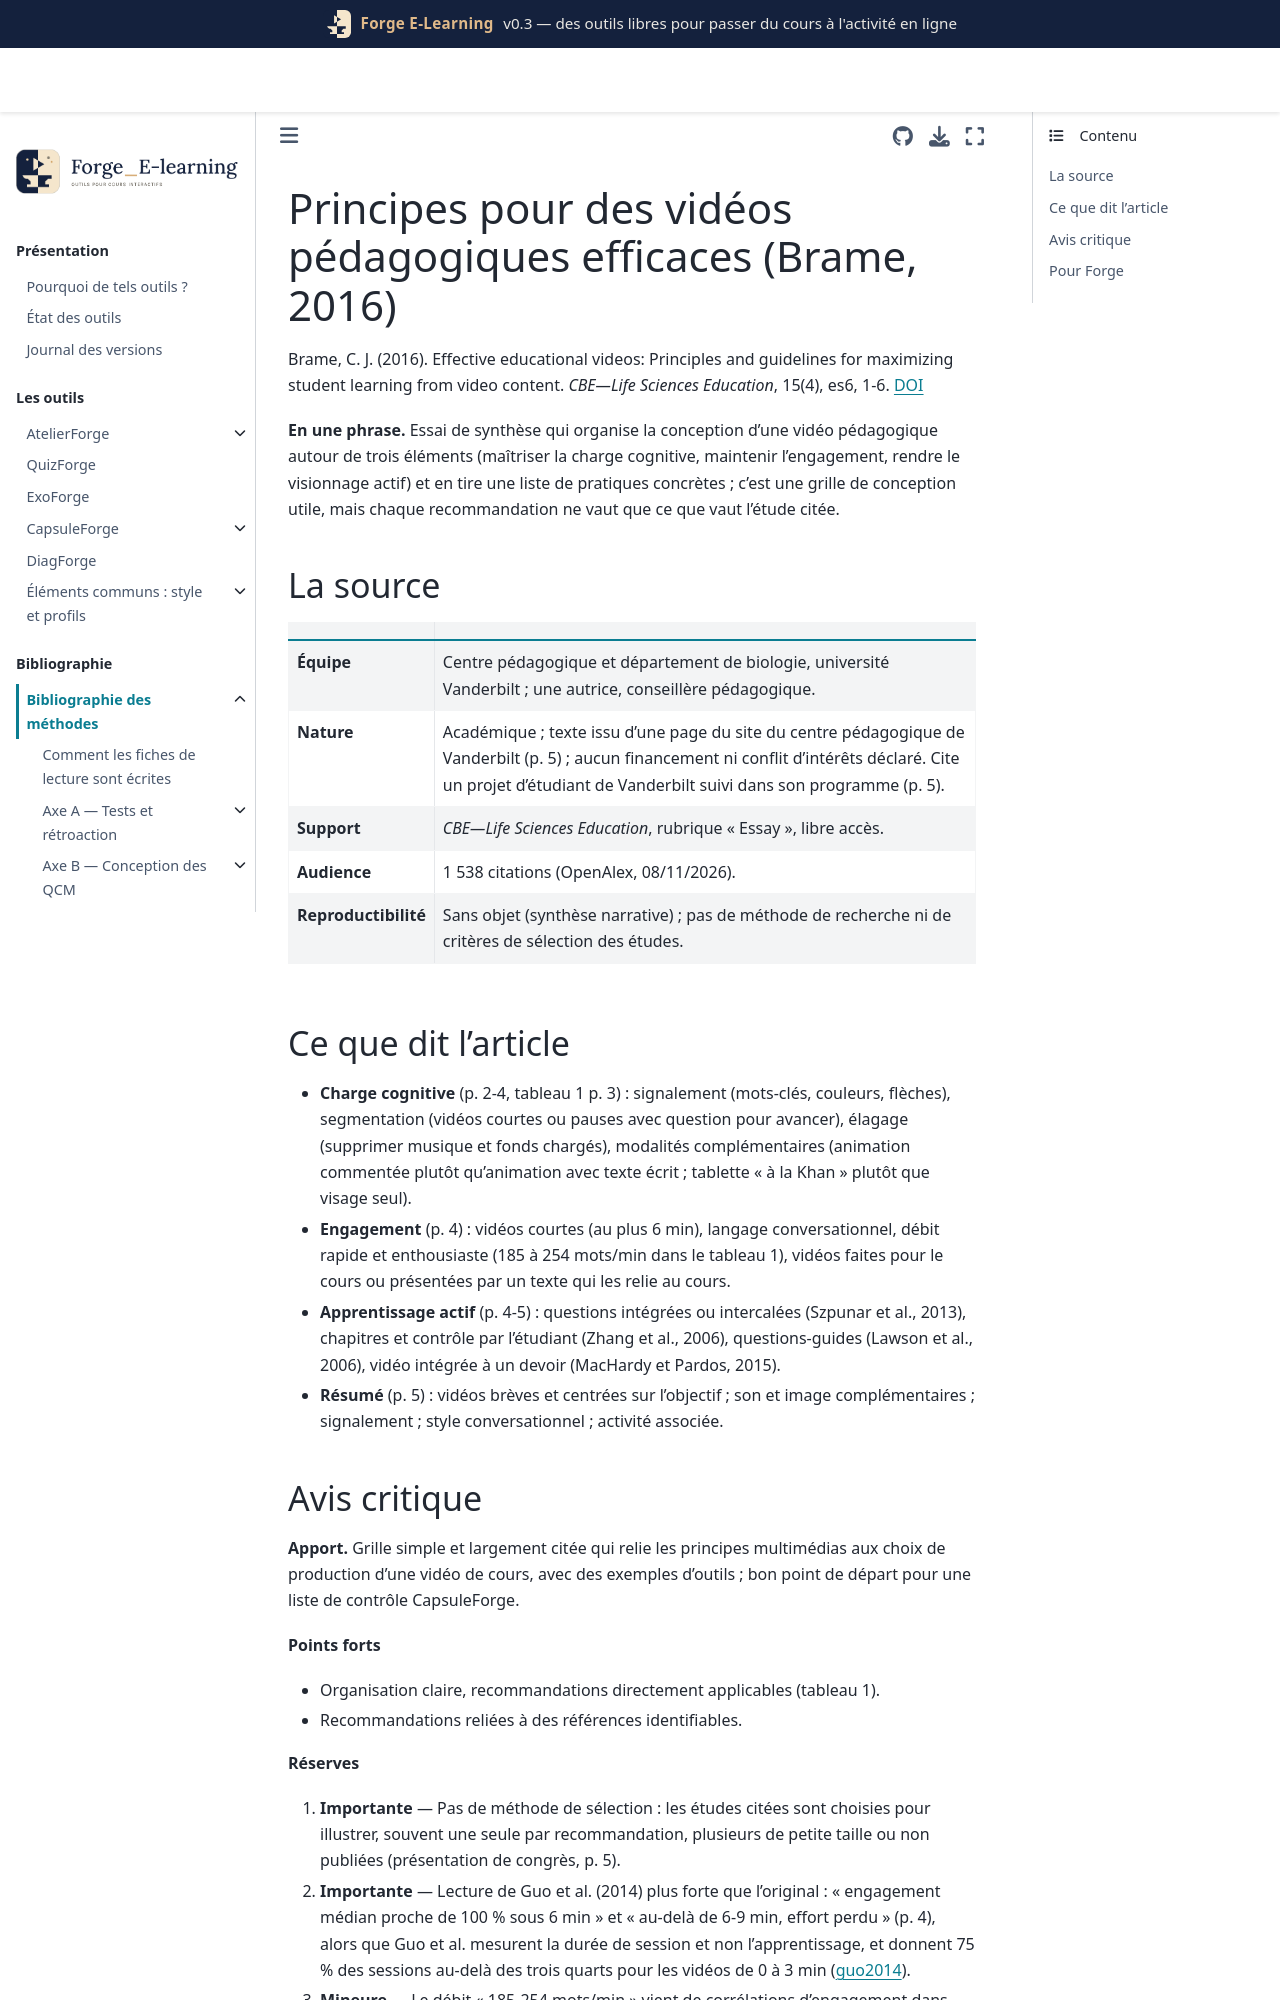

repository: Benoit2lattre/Forge_E-Learning · page: reference/F_video_interactive/brame2016.html · generator: jekyll

---
cle: brame2016
reference: "Brame, C. J. (2016). Effective educational videos: Principles and guidelines for maximizing student learning from video content. CBE—Life Sciences Education, 15(4), es6, 1-6."
doi: 10.1187/cbe.16-03-0125
axe: [F2]
type_etude: essai de synthèse narratif (recommandations pratiques), sans méthode de sélection
public: enseignants du supérieur (biologie), vidéos de classe inversée, hybride et en ligne
lecture: texte complet, 08/11/2026
regles:
  - outil: CapsuleForge
    regle: "grille de conception d'une capsule : signalement (mots-clés, couleurs), segmentation (chapitres ou questions), suppression du superflu (musique, fonds chargés), commentaire oral sur image plutôt que texte lu à l'écran"
    niveau: C
    transferabilite: forte
    note: "principes multimédias repris de Mayer et d'Ibrahim et al. (2012), non évalués ici"
  - outil: CapsuleForge
    regle: "accompagner chaque capsule d'un texte hors vidéo (objectif, lien avec le cours) et de questions-guides ou d'un exercice associé"
    niveau: D
    transferabilite: forte
  - outil: CapsuleForge
    regle: "ton conversationnel (tu, je) et débit naturel, sans ralentir artificiellement"
    niveau: D
    transferabilite: moyenne
---

# Principes pour des vidéos pédagogiques efficaces (Brame, 2016)

Brame, C. J. (2016). Effective educational videos: Principles and guidelines for maximizing student learning from video content. *CBE—Life Sciences Education*, 15(4), es6, 1-6. [DOI](https://doi.org/10.1187/cbe.16-03-0125)

**En une phrase.** Essai de synthèse qui organise la conception d'une vidéo pédagogique autour de trois éléments (maîtriser la charge cognitive, maintenir l'engagement, rendre le visionnage actif) et en tire une liste de pratiques concrètes ; c'est une grille de conception utile, mais chaque recommandation ne vaut que ce que vaut l'étude citée.

## La source

| | |
| --- | --- |
| **Équipe** | Centre pédagogique et département de biologie, université Vanderbilt ; une autrice, conseillère pédagogique. |
| **Nature** | Académique ; texte issu d'une page du site du centre pédagogique de Vanderbilt (p. 5) ; aucun financement ni conflit d'intérêts déclaré. Cite un projet d'étudiant de Vanderbilt suivi dans son programme (p. 5). |
| **Support** | *CBE—Life Sciences Education*, rubrique « Essay », libre accès. |
| **Audience** | 1 538 citations (OpenAlex, 08/11/2026). |
| **Reproductibilité** | Sans objet (synthèse narrative) ; pas de méthode de recherche ni de critères de sélection des études. |

## Ce que dit l'article

- **Charge cognitive** (p. 2-4, tableau 1 p. 3) : signalement (mots-clés, couleurs, flèches), segmentation (vidéos courtes ou pauses avec question pour avancer), élagage (supprimer musique et fonds chargés), modalités complémentaires (animation commentée plutôt qu'animation avec texte écrit ; tablette « à la Khan » plutôt que visage seul).
- **Engagement** (p. 4) : vidéos courtes (au plus 6 min), langage conversationnel, débit rapide et enthousiaste (185 à 254 mots/min dans le tableau 1), vidéos faites pour le cours ou présentées par un texte qui les relie au cours.
- **Apprentissage actif** (p. 4-5) : questions intégrées ou intercalées (Szpunar et al., 2013), chapitres et contrôle par l'étudiant (Zhang et al., 2006), questions-guides (Lawson et al., 2006), vidéo intégrée à un devoir (MacHardy et Pardos, 2015).
- **Résumé** (p. 5) : vidéos brèves et centrées sur l'objectif ; son et image complémentaires ; signalement ; style conversationnel ; activité associée.
